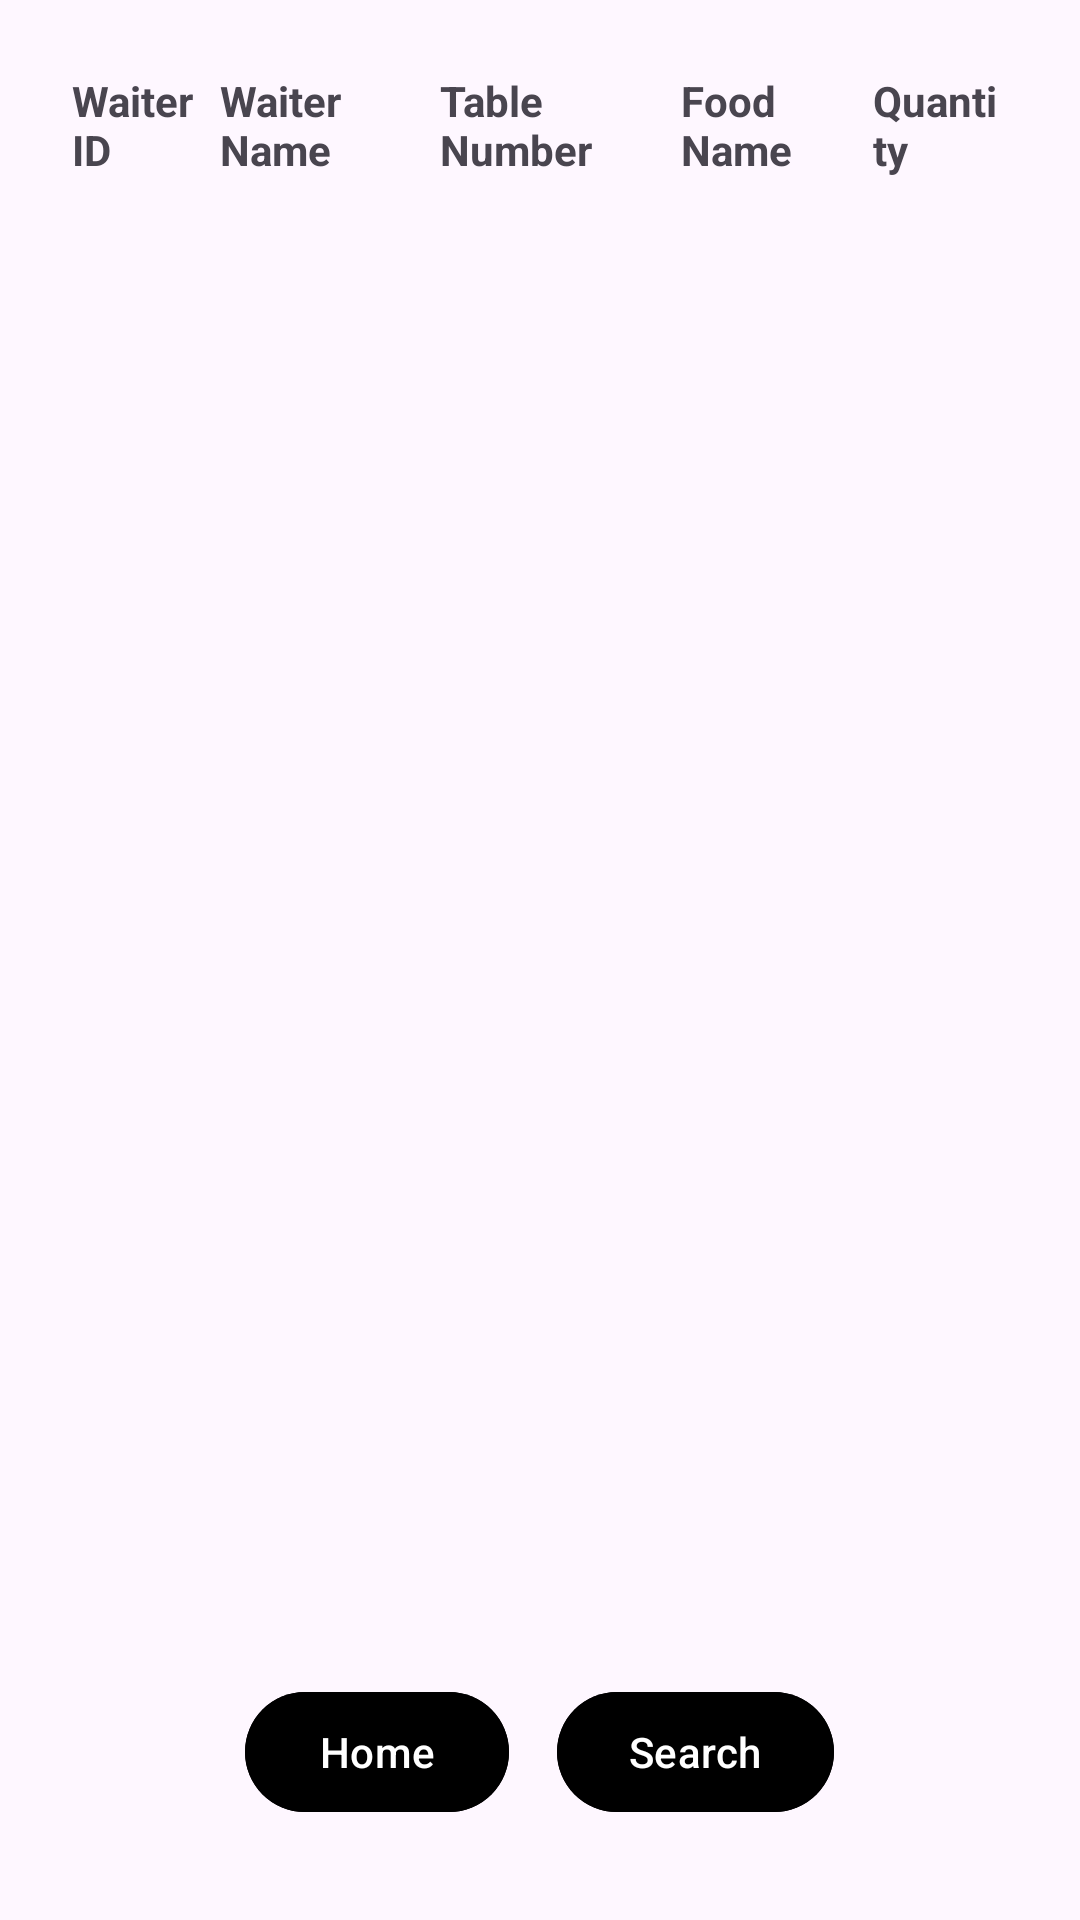

Produce the Android XML layout that renders to this screen, including the resource entries it uses.
<!-- AndroidManifest.xml: application theme Theme.Resturent -->
<!-- res/layout/activity_zorder_details.xml -->
<?xml version="1.0" encoding="utf-8"?>
<LinearLayout xmlns:android="http://schemas.android.com/apk/res/android"
    xmlns:tools="http://schemas.android.com/tools"
    android:layout_width="match_parent"
    android:layout_height="match_parent"
    android:orientation="vertical"
    android:padding="16dp"
    tools:context=".ZOrderDetailsActivity">

    
    <LinearLayout
        android:layout_width="match_parent"
        android:layout_height="wrap_content"
        android:orientation="horizontal"
        android:background="?android:attr/windowBackground"
        android:padding="8dp">

        <TextView
            android:id="@+id/headerWaiterId"
            android:layout_width="wrap_content"
            android:layout_height="wrap_content"
            android:text="Waiter ID"
            android:textStyle="bold"
            android:layout_weight="1" />

        <TextView
            android:id="@+id/headerWaiterName"
            android:layout_width="wrap_content"
            android:layout_height="wrap_content"
            android:text="Waiter Name"
            android:textStyle="bold"
            android:layout_weight="1" />

        <TextView
            android:id="@+id/headerTableNumber"
            android:layout_width="wrap_content"
            android:layout_height="wrap_content"
            android:text="Table Number"
            android:textStyle="bold"
            android:layout_weight="1" />

        <TextView
            android:id="@+id/headerFoodName"
            android:layout_width="wrap_content"
            android:layout_height="wrap_content"
            android:text="Food Name"
            android:textStyle="bold"
            android:layout_weight="1" />

        <TextView
            android:id="@+id/headerQuantity"
            android:layout_width="wrap_content"
            android:layout_height="wrap_content"
            android:text="Quantity"
            android:textStyle="bold"
            android:layout_weight="1" />
    </LinearLayout>

    
    <androidx.recyclerview.widget.RecyclerView
        android:id="@+id/recyclerViewOrders"
        android:layout_width="match_parent"
        android:layout_height="0dp"
        android:layout_weight="1" />

    
    <LinearLayout
        android:layout_width="match_parent"
        android:layout_height="wrap_content"
        android:orientation="horizontal"
        android:paddingTop="16dp"
        android:paddingBottom="16dp"
        android:gravity="center">

        <Button
            android:id="@+id/buttonHome"
            android:layout_width="wrap_content"
            android:layout_height="wrap_content"
            android:text="Home"
            android:backgroundTint="#000000"
            android:textColor="#FFFFFF"/>

        <Button
            android:id="@+id/buttonSearch"
            android:layout_width="wrap_content"
            android:layout_height="wrap_content"
            android:text="Search"
            android:layout_marginStart="16dp"
            android:backgroundTint="#000000"
            android:textColor="#FFFFFF"/>
    </LinearLayout>

</LinearLayout>
<!-- resources referenced by this layout -->
<resources>
  <style name="Theme.Resturent" parent="Base.Theme.Resturent" />
  <style name="Base.Theme.Resturent" parent="Theme.Material3.DayNight.NoActionBar">
          
          
      </style>
</resources>
